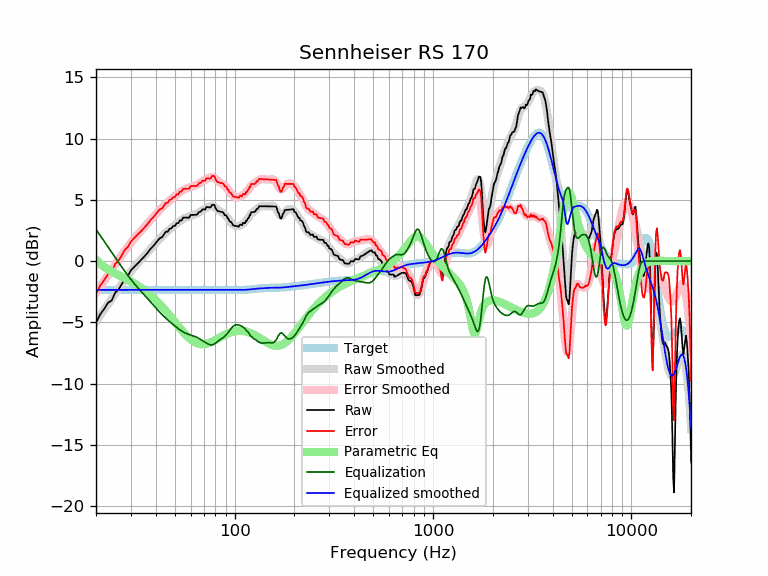

The data file committed next to this chart (first rows):
frequency, raw, error, smoothed, error_smoothed, equalization, parametric_eq, equalized_raw, equalized_smoothed, target
20, -5.04, -2.68, -4.93, -2.58, 2.58, 0.12, -2.45, -2.35, -2.35
21, -4.36, -2.00, -4.44, -2.09, 2.09, -0.22, -2.27, -2.35, -2.35
22, -3.90, -1.55, -3.96, -1.61, 1.61, -0.48, -2.29, -2.35, -2.35
23, -3.40, -1.05, -3.51, -1.15, 1.15, -0.68, -2.25, -2.35, -2.35
24, -3.21, -0.86, -3.07, -0.71, 0.71, -0.85, -2.50, -2.35, -2.35
25, -2.58, -0.23, -2.64, -0.29, 0.29, -1.00, -2.29, -2.35, -2.35
26, -2.32, 0.03, -2.24, 0.11, -0.11, -1.14, -2.43, -2.35, -2.35
27, -1.86, 0.49, -1.85, 0.50, -0.50, -1.27, -2.36, -2.35, -2.35
28, -1.43, 0.93, -1.49, 0.86, -0.86, -1.41, -2.28, -2.35, -2.35
29, -1.19, 1.17, -1.16, 1.20, -1.20, -1.54, -2.38, -2.35, -2.35
30, -0.76, 1.60, -0.85, 1.51, -1.51, -1.67, -2.26, -2.35, -2.35
31, -0.51, 1.84, -0.56, 1.79, -1.79, -1.81, -2.30, -2.35, -2.35
32, -0.29, 2.06, -0.30, 2.05, -2.05, -1.94, -2.35, -2.35, -2.35
33, -0.07, 2.28, -0.05, 2.30, -2.30, -2.09, -2.37, -2.35, -2.35
34, 0.14, 2.50, 0.18, 2.53, -2.53, -2.23, -2.39, -2.35, -2.35
35, 0.36, 2.71, 0.40, 2.75, -2.75, -2.38, -2.39, -2.35, -2.35
36, 0.58, 2.93, 0.62, 2.97, -2.97, -2.54, -2.39, -2.35, -2.35
37, 0.83, 3.18, 0.84, 3.19, -3.19, -2.70, -2.36, -2.35, -2.35
38, 1.07, 3.42, 1.05, 3.40, -3.40, -2.86, -2.33, -2.35, -2.35
39, 1.24, 3.59, 1.26, 3.61, -3.61, -3.02, -2.37, -2.35, -2.35
40, 1.47, 3.82, 1.46, 3.81, -3.81, -3.19, -2.34, -2.35, -2.35
41, 1.69, 4.05, 1.65, 4.01, -4.01, -3.37, -2.31, -2.35, -2.35
42, 1.88, 4.23, 1.84, 4.19, -4.19, -3.54, -2.31, -2.35, -2.35
43, 1.93, 4.28, 2.01, 4.36, -4.36, -3.72, -2.43, -2.35, -2.35
44, 2.17, 4.52, 2.17, 4.52, -4.52, -3.90, -2.35, -2.35, -2.35
45, 2.40, 4.75, 2.32, 4.67, -4.67, -4.08, -2.27, -2.35, -2.35
46, 2.40, 4.75, 2.46, 4.81, -4.81, -4.26, -2.41, -2.35, -2.35
47, 2.63, 4.98, 2.59, 4.94, -4.94, -4.44, -2.31, -2.35, -2.35
48, 2.68, 5.03, 2.71, 5.06, -5.06, -4.62, -2.39, -2.35, -2.35
49, 2.86, 5.22, 2.83, 5.18, -5.18, -4.80, -2.32, -2.35, -2.35
50, 2.86, 5.22, 2.95, 5.30, -5.30, -4.98, -2.44, -2.35, -2.35
51, 3.09, 5.45, 3.06, 5.41, -5.41, -5.15, -2.32, -2.35, -2.35
52, 3.09, 5.44, 3.17, 5.52, -5.52, -5.32, -2.43, -2.35, -2.35
53, 3.32, 5.67, 3.26, 5.62, -5.62, -5.48, -2.30, -2.35, -2.35
54, 3.32, 5.67, 3.35, 5.71, -5.71, -5.64, -2.39, -2.35, -2.35
55, 3.54, 5.90, 3.43, 5.78, -5.78, -5.79, -2.24, -2.35, -2.35
56, 3.54, 5.90, 3.50, 5.85, -5.85, -5.93, -2.31, -2.35, -2.35
57, 3.54, 5.90, 3.56, 5.91, -5.91, -6.06, -2.36, -2.35, -2.35
58, 3.54, 5.90, 3.60, 5.95, -5.95, -6.18, -2.41, -2.35, -2.35
59, 3.54, 5.90, 3.64, 5.99, -5.99, -6.29, -2.45, -2.35, -2.35
60, 3.76, 6.12, 3.68, 6.03, -6.03, -6.39, -2.27, -2.35, -2.35
61, 3.77, 6.12, 3.72, 6.07, -6.07, -6.48, -2.30, -2.35, -2.35
62, 3.77, 6.12, 3.75, 6.11, -6.11, -6.56, -2.33, -2.35, -2.35
63, 3.77, 6.12, 3.80, 6.15, -6.15, -6.63, -2.38, -2.35, -2.35
64, 3.77, 6.13, 3.84, 6.20, -6.20, -6.68, -2.42, -2.35, -2.35
65, 3.83, 6.18, 3.90, 6.25, -6.25, -6.72, -2.42, -2.35, -2.35
66, 4.01, 6.36, 3.96, 6.31, -6.31, -6.75, -2.30, -2.35, -2.35
67, 4.01, 6.36, 4.02, 6.38, -6.38, -6.78, -2.37, -2.35, -2.35
68, 4.10, 6.45, 4.09, 6.44, -6.44, -6.79, -2.34, -2.35, -2.35
69, 4.23, 6.58, 4.16, 6.51, -6.51, -6.79, -2.28, -2.35, -2.35
70, 4.21, 6.57, 4.22, 6.57, -6.57, -6.78, -2.36, -2.35, -2.35
71, 4.20, 6.55, 4.28, 6.63, -6.63, -6.77, -2.43, -2.35, -2.35
72, 4.41, 6.77, 4.34, 6.69, -6.69, -6.75, -2.28, -2.35, -2.35
73, 4.40, 6.75, 4.39, 6.74, -6.74, -6.73, -2.35, -2.35, -2.35
74, 4.39, 6.74, 4.44, 6.79, -6.79, -6.69, -2.40, -2.35, -2.35
75, 4.37, 6.73, 4.47, 6.82, -6.82, -6.66, -2.45, -2.35, -2.35
76, 4.43, 6.78, 4.49, 6.84, -6.84, -6.62, -2.41, -2.35, -2.35
77, 4.59, 6.94, 4.48, 6.83, -6.83, -6.58, -2.24, -2.35, -2.35
78, 4.59, 6.94, 4.46, 6.81, -6.81, -6.53, -2.22, -2.35, -2.35
79, 4.58, 6.93, 4.41, 6.76, -6.76, -6.49, -2.18, -2.35, -2.35
... 553 more rows
